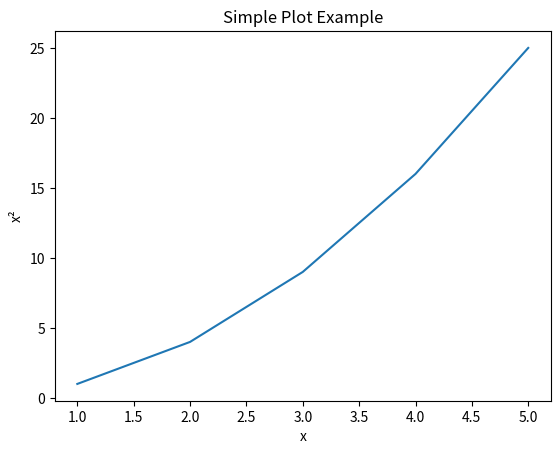

This figure's Python source:
2 + 2

def greet(name):
    return f"Hello, {name}!"

greet("GovSpace user")

import matplotlib.pyplot as plt

plt.plot([1, 2, 3, 4, 5], [1, 4, 9, 16, 25])
plt.title("Simple Plot Example")
plt.xlabel("x")
plt.ylabel("x²")
plt.show()
